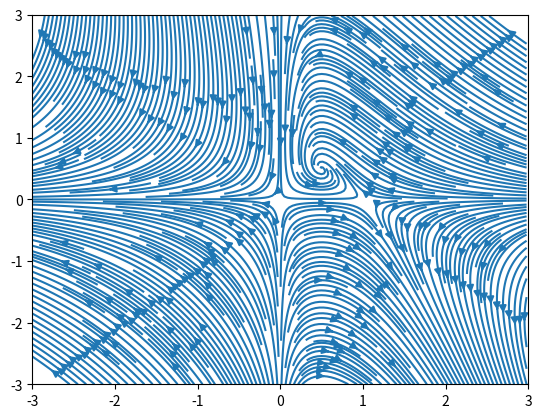

This figure's Python source:
import numpy as np
import matplotlib.pyplot as plt

a = 1
b = 1
c = 1
d = 2

x = 3
y = 3

X,Y = np.meshgrid(np.arange(-x,x,0.02),np.arange(-y,y,0.02))

U = a*(1-X)*X-c*X*Y
V = -b*Y+d*X*Y

plt.figure(1)
plt.axis([-x,x,-y,y])

plt.streamplot(X,Y,U,V,density = 4)

#plt.figure(2)
#plt.quiver(X,Y,U,V,pivot = 'mid')#,width = 0.0005)
plt.show()
